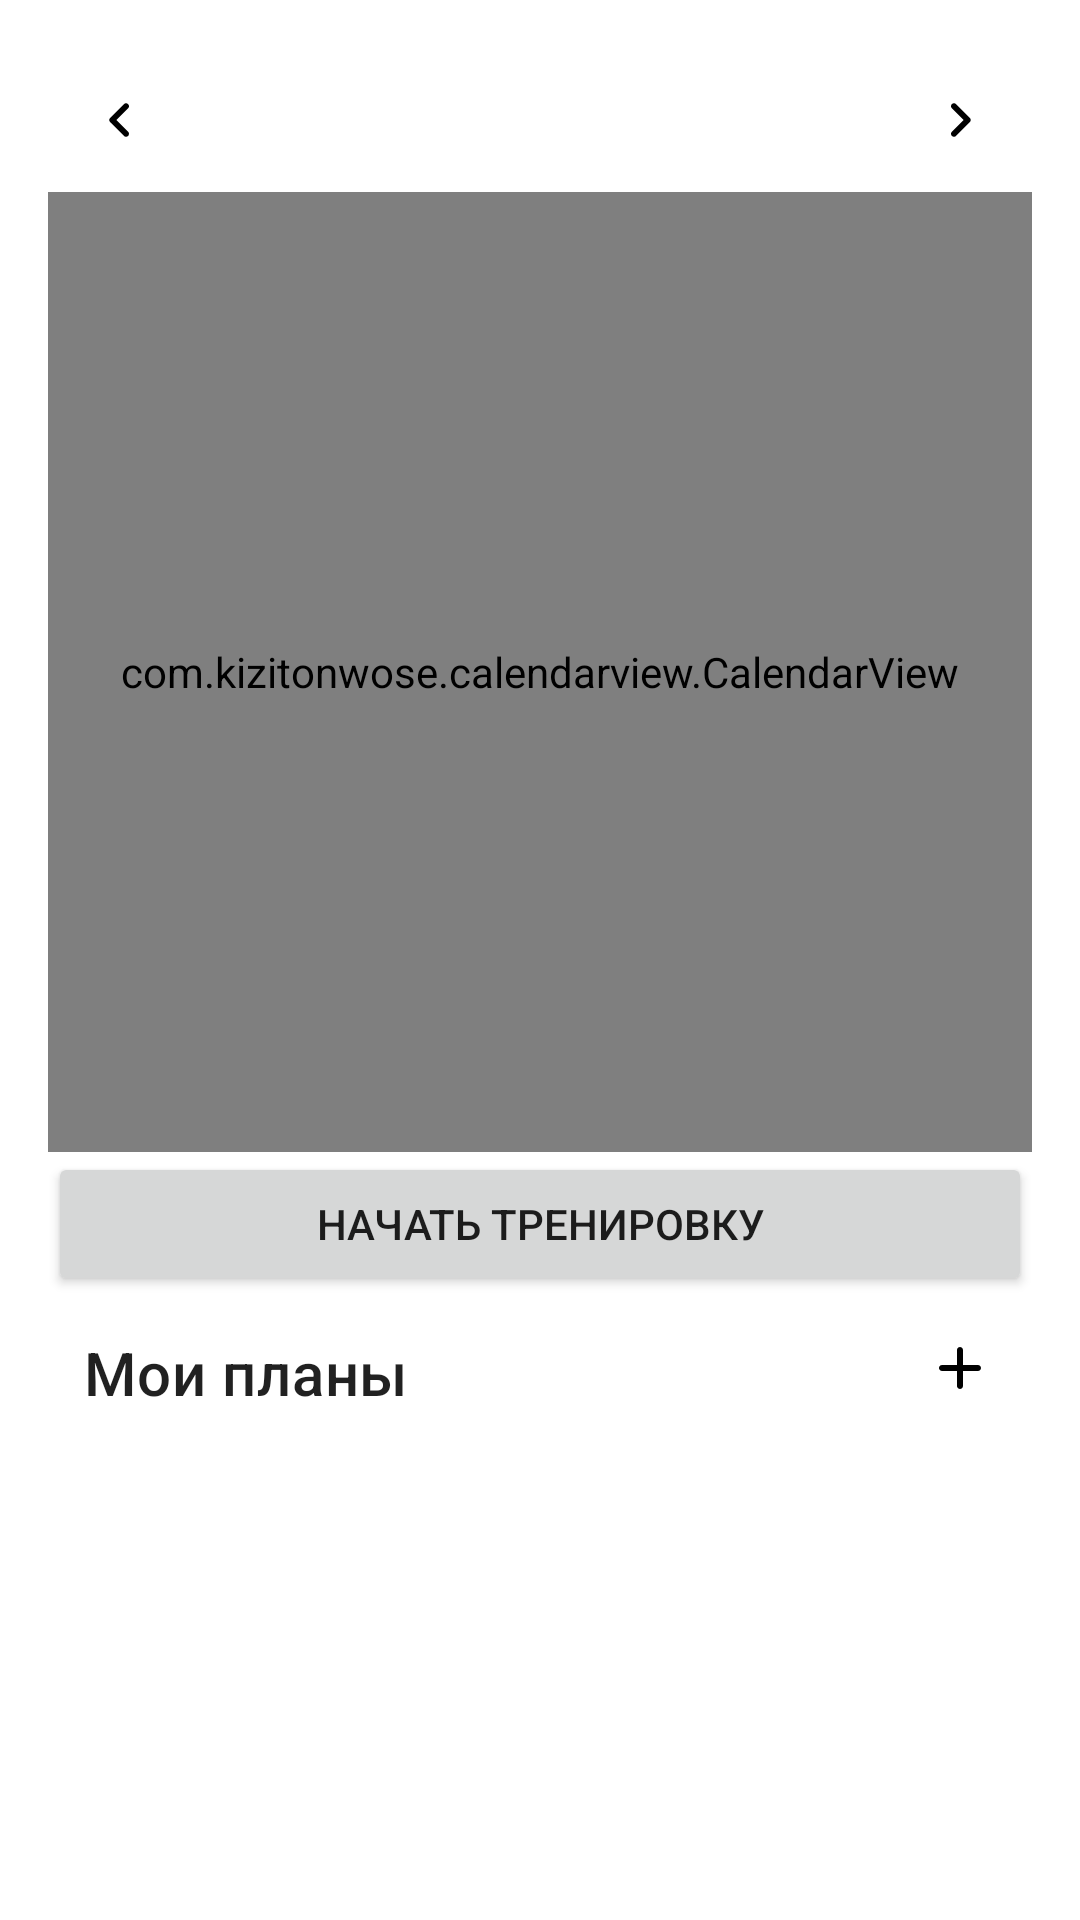

Here is an Android app screen rendered from its layout file. Give the layout XML and the strings, colors and styles it references.
<!-- AndroidManifest.xml: application theme AppThemeLight -->
<!-- res/layout/fragment_progress.xml -->
<?xml version="1.0" encoding="utf-8"?>
<layout xmlns:android="http://schemas.android.com/apk/res/android"
    xmlns:app="http://schemas.android.com/apk/res-auto"
    xmlns:tools="http://schemas.android.com/tools">

    <data>

        <variable
            name="vm"
            type="com.iakull.fithelper.ui.home.HomeViewModel" />
    </data>

    <ScrollView
        android:layout_width="match_parent"
        android:layout_height="wrap_content"
        android:overScrollMode="never">

        <androidx.constraintlayout.widget.ConstraintLayout
            android:layout_width="match_parent"
            android:layout_height="wrap_content"
            android:padding="@dimen/frame_padding">

            <LinearLayout
                android:id="@+id/calendarHeader"
                android:layout_width="match_parent"
                android:layout_height="wrap_content"
                app:layout_constraintTop_toTopOf="parent">

                <ImageView
                    android:id="@+id/prevMonthButton"
                    style="@style/IconButton"
                    app:srcCompat="@drawable/ic_keyboard_arrow_left" />

                <TextView
                    android:id="@+id/dateLabel"
                    android:layout_width="0dp"
                    android:layout_height="match_parent"
                    android:layout_weight="1"
                    android:gravity="center"
                    android:textAppearance="@style/TextAppearance.MaterialComponents.Headline6"
                    tools:text="@string/date_sample" />

                <ImageView
                    android:id="@+id/nextMonthButton"
                    style="@style/IconButton"
                    app:srcCompat="@drawable/ic_keyboard_arrow_right" />
            </LinearLayout>

            <com.kizitonwose.calendarview.CalendarView
                android:id="@+id/calendarView"
                android:layout_width="match_parent"
                android:layout_height="320dp"
                app:cv_dayViewResource="@layout/item_calendar_day"
                app:cv_monthHeaderResource="@layout/view_calendar_header"
                app:cv_orientation="horizontal"
                app:cv_outDateStyle="endOfGrid"
                app:cv_scrollMode="paged"
                app:layout_constraintTop_toBottomOf="@id/calendarHeader" />

            <LinearLayout
                android:id="@+id/buttons"
                android:layout_width="match_parent"
                android:layout_height="wrap_content"
                android:baselineAligned="false"
                app:layout_constraintTop_toBottomOf="@id/calendarView">

                <LinearLayout
                    android:layout_width="0dp"
                    android:layout_height="wrap_content"
                    android:layout_weight="1"
                    android:orientation="vertical">

                    <Button
                        android:id="@+id/startTrainingButton"
                        android:layout_width="match_parent"
                        android:layout_height="wrap_content"
                        android:layout_gravity="center"
                        android:src="@drawable/ic_baseline_play_circle_filled"
                        android:text="@string/startTrainingButton"
                        app:cornerRadius="16dp"
                        app:elevation="0dp" />
                </LinearLayout>
            </LinearLayout>

            <TextView
                android:id="@+id/programsLabel"
                android:layout_width="match_parent"
                android:layout_height="48dp"
                android:drawableEnd="@drawable/ic_add"
                android:gravity="center_vertical"
                android:padding="@dimen/icon_button_padding"
                android:text="@string/training_programs"
                android:textAppearance="@style/TextAppearance.MaterialComponents.Headline6"
                app:layout_constraintTop_toBottomOf="@id/buttons" />

            <androidx.recyclerview.widget.RecyclerView
                android:id="@+id/programsRV"
                android:layout_width="match_parent"
                android:layout_height="wrap_content"
                android:nestedScrollingEnabled="false"
                app:layoutManager="androidx.recyclerview.widget.GridLayoutManager"
                app:layout_constraintTop_toBottomOf="@id/programsLabel"
                app:spanCount="2"
                tools:itemCount="2"
                tools:listitem="@layout/item_program" />
        </androidx.constraintlayout.widget.ConstraintLayout>
    </ScrollView>
</layout>
<!-- res/layout/item_calendar_day.xml (included above) -->
<?xml version="1.0" encoding="utf-8"?>
<LinearLayout xmlns:android="http://schemas.android.com/apk/res/android"
    xmlns:tools="http://schemas.android.com/tools"
    android:id="@+id/layout"
    android:layout_width="match_parent"
    android:layout_height="match_parent"
    android:layout_margin="2dp"
    android:orientation="vertical"
    tools:layout_height="44dp"
    tools:layout_width="44dp">

    <TextView
        android:id="@+id/dayText"
        android:layout_width="16dp"
        android:layout_height="16dp"
        android:gravity="center"
        android:textSize="12sp"
        tools:text="12" />

    <TextView
        android:id="@+id/training"
        android:layout_width="match_parent"
        android:layout_height="wrap_content"
        android:layout_marginTop="2dp"
        android:background="@drawable/rectangle_rounded_corners_2dp"
        android:ellipsize="end"
        android:lines="1"
        android:paddingStart="2dp"
        android:paddingEnd="2dp"
        android:paddingBottom="1dp"
        android:textColor="@color/white"
        android:textSize="8sp"
        android:textStyle="bold"
        tools:text="Тренировка" />

    <ImageView
        android:id="@+id/more"
        android:layout_width="16dp"
        android:layout_height="16dp"
        android:src="@drawable/ic_more_horiz"
        android:tint="@color/colorPrimary" />


</LinearLayout>
<!-- res/layout/view_calendar_header.xml (included above) -->
<?xml version="1.0" encoding="utf-8"?>
<LinearLayout xmlns:android="http://schemas.android.com/apk/res/android"
    xmlns:tools="http://schemas.android.com/tools"
    android:id="@+id/legendLayout"
    android:layout_width="match_parent"
    android:layout_height="wrap_content"
    android:gravity="center"
    android:orientation="horizontal"
    tools:ignore="HardcodedText">

    <TextView
        android:id="@+id/legendText1"
        style="@style/MonthHeaderText"
        android:text="ПН" />

    <TextView
        android:id="@+id/legendText2"
        style="@style/MonthHeaderText"
        android:text="ВТ" />

    <TextView
        android:id="@+id/legendText3"
        style="@style/MonthHeaderText"
        android:text="СР" />

    <TextView
        android:id="@+id/legendText4"
        style="@style/MonthHeaderText"
        android:text="ЧТ" />

    <TextView
        android:id="@+id/legendText5"
        style="@style/MonthHeaderText"
        android:text="ПТ" />

    <TextView
        android:id="@+id/legendText6"
        style="@style/MonthHeaderText"
        android:text="СБ" />

    <TextView
        android:id="@+id/legendText7"
        style="@style/MonthHeaderText"
        android:text="ВС" />

</LinearLayout>
<!-- res/layout/item_program.xml (included above) -->
<?xml version="1.0" encoding="utf-8"?>
<layout xmlns:android="http://schemas.android.com/apk/res/android"
    xmlns:tools="http://schemas.android.com/tools">

    <data>

        <variable
            name="program"
            type="com.iakull.fithelper.data.model.Program" />
    </data>

    <RelativeLayout
        android:id="@+id/relativeLayoutBackground"
        android:layout_width="match_parent"
        android:layout_height="120dp"
        android:layout_margin="8dp"
        android:background="@drawable/background_item_plan"
        android:clickable="true"
        android:clipToPadding="false"
        android:focusable="true"
        android:foreground="?android:attr/selectableItemBackground"
        android:orientation="vertical"
        android:padding="8dp">

        <TextView
            android:id="@+id/textViewName"
            android:layout_width="wrap_content"
            android:layout_height="wrap_content"
            android:layout_alignParentStart="true"
            android:layout_alignParentTop="true"
            android:text="@{program.name}"
            android:textColor="@color/white"
            android:textSize="17sp"
            android:textStyle="bold"
            tools:text="Plan" />

        <TextView
            android:id="@+id/textViewID"
            android:layout_width="wrap_content"
            android:layout_height="wrap_content"
            android:layout_alignParentTop="true"
            android:layout_alignParentEnd="true"
            android:alpha="0.25"
            android:gravity="top"
            android:textSize="15sp"
            android:textStyle="bold"
            tools:text="#001" />

        <TextView
            android:id="@+id/textViewType3"
            android:layout_width="wrap_content"
            android:layout_height="wrap_content"
            android:layout_alignParentStart="true"
            android:layout_alignParentBottom="true"
            android:background="@drawable/background_item_plan_span"
            android:paddingStart="8dp"
            android:paddingEnd="8dp"
            android:text="@{program.description}"
            android:textColor="@color/white"
            android:textSize="14sp"
            tools:text="Описание или уровень" />

        <ImageView
            android:layout_width="96dp"
            android:layout_height="96dp"
            android:layout_alignParentEnd="true"
            android:layout_alignParentBottom="true"
            android:layout_marginEnd="-16dp"
            android:layout_marginBottom="-24dp"
            android:adjustViewBounds="true"
            android:alpha="0.25"
            android:src="@drawable/ic_fitness_center"
            android:tint="@color/white" />

    </RelativeLayout>

</layout>
<!-- resources referenced by this layout -->
<resources>
  <color name="colorPrimary">@color/clr600</color>
  <color name="white">#ffffff</color>
  <dimen name="frame_padding">16dp</dimen>
  <dimen name="icon_button_padding">12dp</dimen>
  <!-- drawable background_item_plan (drawable) -->
  <?xml version="1.0" encoding="utf-8"?>
  <layer-list xmlns:android="http://schemas.android.com/apk/res/android">
      <item>
          <shape>
              <solid android:color="@color/blue" />
              <corners android:radius="15dp" />
          </shape>
      </item>
  </layer-list>
  <!-- drawable background_item_plan_span (drawable) -->
  <?xml version="1.0" encoding="utf-8"?>
  <layer-list xmlns:android="http://schemas.android.com/apk/res/android">
      <item>
          <shape>
              <solid android:color="#40301BBB" />
              <corners android:radius="15dp" />
          </shape>
      </item>
  </layer-list>
  <!-- drawable ic_add (drawable) -->
  <vector xmlns:android="http://schemas.android.com/apk/res/android"
      android:width="24dp"
      android:height="24dp"
      android:tint="?attr/colorControlNormal"
      android:viewportWidth="24.0"
      android:viewportHeight="24.0">
      <path
          android:fillColor="@android:color/black"
          android:pathData="M18,13h-5v5c0,0.55 -0.45,1 -1,1s-1,-0.45 -1,-1v-5H6c-0.55,0 -1,-0.45 -1,-1s0.45,-1 1,-1h5V6c0,-0.55 0.45,-1 1,-1s1,0.45 1,1v5h5c0.55,0 1,0.45 1,1s-0.45,1 -1,1z" />
  </vector>
  <!-- drawable ic_more_horiz (drawable) -->
  <vector xmlns:android="http://schemas.android.com/apk/res/android"
      android:width="24dp"
      android:height="24dp"
      android:tint="?attr/colorControlNormal"
      android:viewportWidth="24.0"
      android:viewportHeight="24.0">
      <path
          android:fillColor="@android:color/black"
          android:pathData="M6,10c-1.1,0 -2,0.9 -2,2s0.9,2 2,2 2,-0.9 2,-2 -0.9,-2 -2,-2zM18,10c-1.1,0 -2,0.9 -2,2s0.9,2 2,2 2,-0.9 2,-2 -0.9,-2 -2,-2zM12,10c-1.1,0 -2,0.9 -2,2s0.9,2 2,2 2,-0.9 2,-2 -0.9,-2 -2,-2z" />
  </vector>
  <string name="date_sample">Июнь 2020 г.</string>
  <string name="startTrainingButton">Начать тренировку</string>
  <string name="training_programs">Мои планы</string>
  <style name="IconButton">
          <item name="android:layout_width">@dimen/icon_button_size</item>
          <item name="android:layout_height">@dimen/icon_button_size</item>
          <item name="android:padding">@dimen/icon_button_padding</item>
          <item name="android:layout_gravity">center</item>
      </style>
  <style name="MonthHeaderText">
          <item name="android:layout_width">0dp</item>
          <item name="android:layout_height">wrap_content</item>
          <item name="android:layout_weight">1</item>
          <item name="android:paddingStart">4dp</item>
          <item name="android:paddingEnd">4dp</item>
          <item name="android:textSize">10sp</item>
      </style>
  <style name="AppThemeLight" parent="BaseAppThemeLight" />
  <color name="clr600">#4469EB</color>
  <color name="blue">#429BED</color>
  <dimen name="icon_button_size">48dp</dimen>
  <color name="background">@color/white</color>
  <color name="colorPrimaryDark">@color/clr600</color>
  <color name="colorAccent">@color/clr600</color>
  <color name="black">#000000</color>
  <style name="Widget.BaseAppThemeLight.TextInput" parent="Widget.MaterialComponents.TextInputLayout.FilledBox">
          <item name="boxBackgroundColor">?android:attr/windowBackground</item>
      </style>
  <style name="Widget.BaseAppThemeLight.FloatingActionButton" parent="Widget.MaterialComponents.FloatingActionButton">
          <item name="backgroundTint">@color/colorAccent</item>
          <item name="tint">@color/white</item>
      </style>
</resources>
